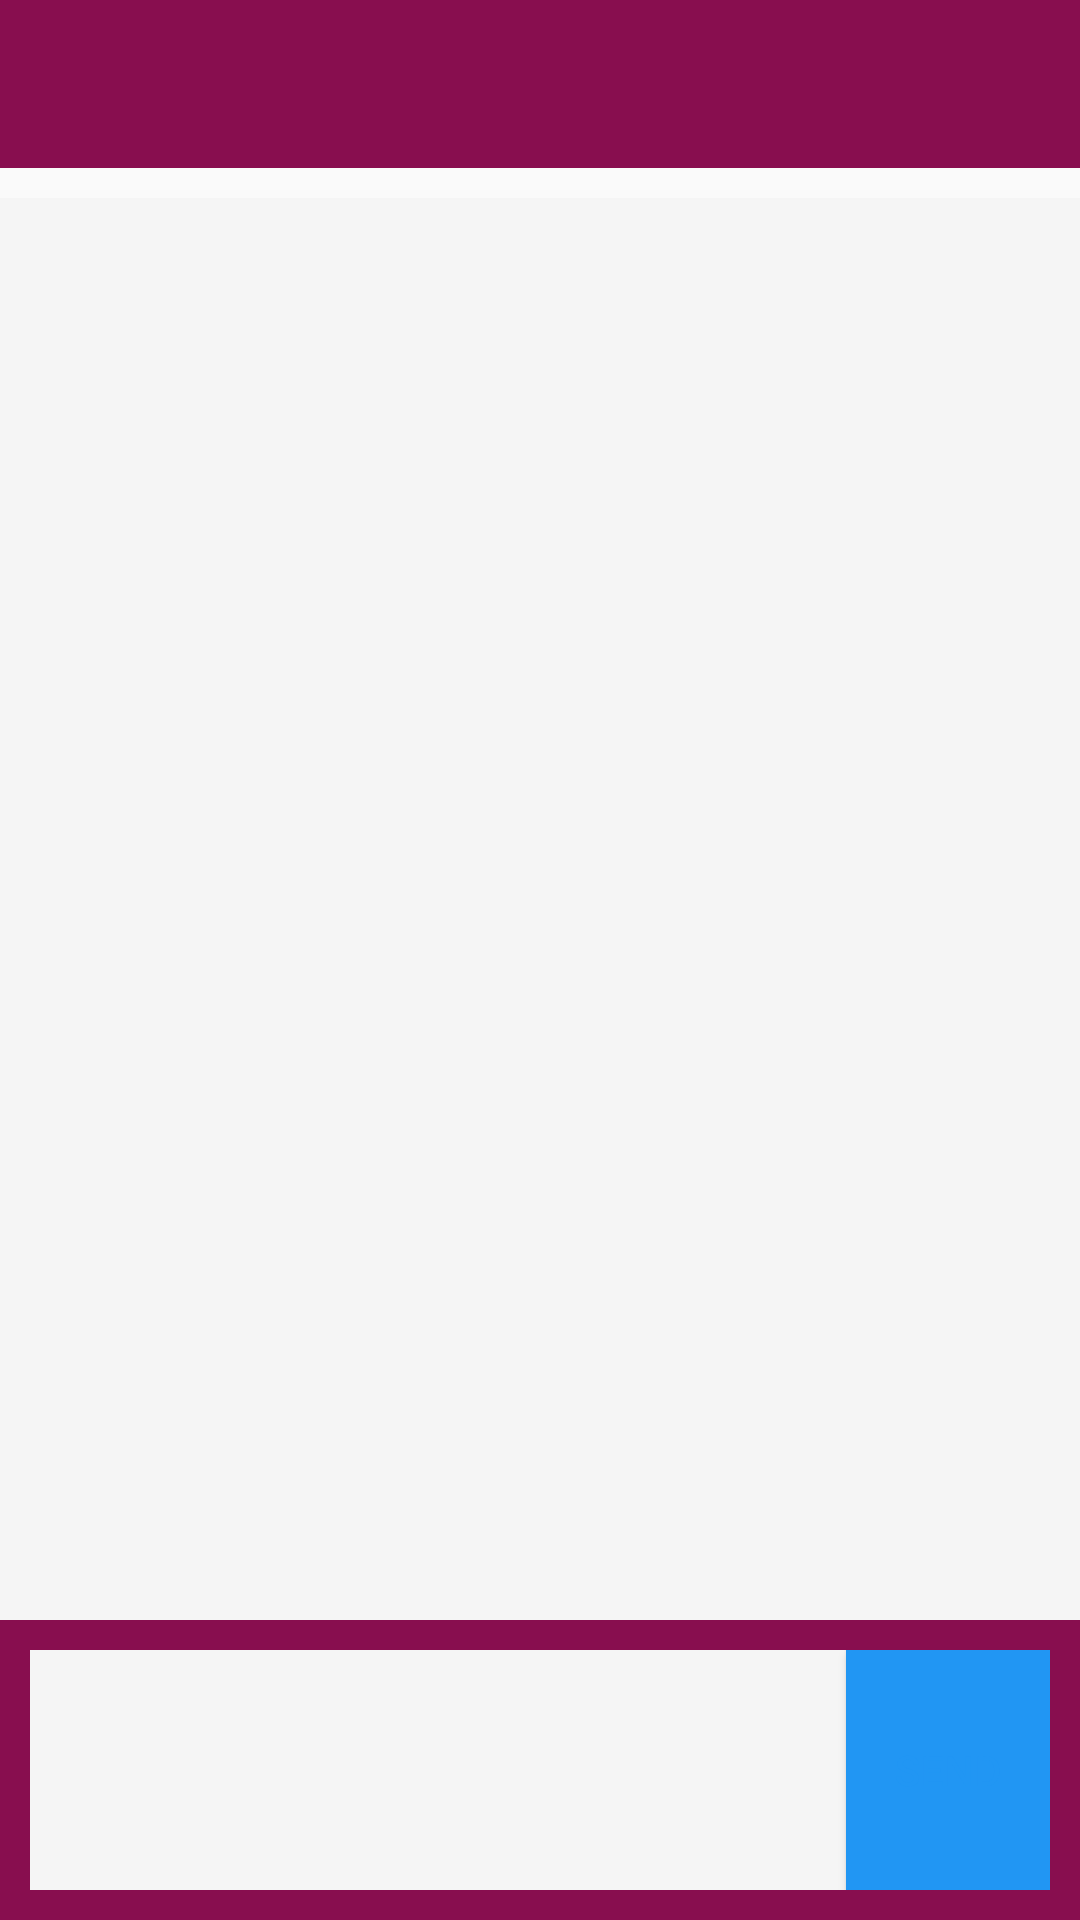

Reconstruct the res/layout file that produces this screen, plus the resources it refers to.
<!-- AndroidManifest.xml: application theme AppTheme -->
<!-- res/layout/activity_conversation.xml -->
<?xml version="1.0" encoding="utf-8"?>
<RelativeLayout xmlns:android="http://schemas.android.com/apk/res/android"
    xmlns:tools="http://schemas.android.com/tools"
    android:id="@+id/activity_conversation"
    android:layout_width="match_parent"
    android:layout_height="match_parent"
    tools:context="com.kampoz.sketchat.activity.ConversationActivity">

    <include android:id="@+id/app_bar"
        layout="@layout/bar_app_layout"/>

    <android.support.v7.widget.RecyclerView
        android:id="@+id/rvConversation"
        android:layout_width="match_parent"
        android:layout_height="0dip"
        android:layout_below="@+id/app_bar"
        android:layout_above="@+id/llToSendMessage"
        android:layout_marginTop="10dp"
        android:background="@color/colorMyAlmostWhite" />

    <LinearLayout
        android:id="@+id/llToSendMessage"
        android:layout_width="match_parent"
        android:layout_height="100dp"
        android:padding="10dp"
        android:layout_alignParentBottom="true"
        android:background="@color/colorMyPrimaryDark"
        android:weightSum="5">

        <EditText
            android:id="@+id/etToWriteMessage"
            android:layout_weight="4"
            android:layout_width="0dp"
            android:layout_height="match_parent"
            android:padding="5dp"
            android:gravity="top"
            android:background="@color/colorMyAlmostWhite"
            />

        <Button
            android:id="@+id/bSend"
            android:layout_weight="1"
            android:layout_width="0dp"
            android:layout_height="match_parent"
            android:background="@color/colorPrimary"
            android:text="Send"
            />
    </LinearLayout>

</RelativeLayout>
<!-- res/layout/bar_app_layout.xml (included above) -->
<?xml version="1.0" encoding="utf-8"?>
<android.support.v7.widget.Toolbar xmlns:android="http://schemas.android.com/apk/res/android"
  xmlns:app="http://schemas.android.com/apk/res-auto"
  android:layout_width="match_parent"
  android:layout_height="?attr/actionBarSize"
  android:background="@color/colorMyPrimaryDark"
  app:popupTheme="@style/GroupsAndSubjectsBarTheme"
  app:theme="@style/ThemeOverlay.AppCompat.Dark">
</android.support.v7.widget.Toolbar>
<!-- resources referenced by this layout -->
<resources>
  <color name="colorMyAlmostWhite">#f5f5f5</color>
  <color name="colorMyPrimaryDark">#880E4F</color>
  <color name="colorPrimary">#2196F3</color>
  <style name="GroupsAndSubjectsBarTheme" parent="AppTheme">
      <item name="android:background">@color/colorMyPrimaryDark</item>
      <item name="android:textColor">@color/colorMyAlmostWhite</item>
    </style>
  <style name="AppTheme" parent="Theme.AppCompat.Light.NoActionBar">
      
      <item name="colorPrimary">@color/colorPrimary</item>
      <item name="colorPrimaryDark">@color/colorPrimaryDark</item>
      <item name="colorAccent">@color/colorAccent</item>
      <item name="actionMenuTextColor">@color/colorMyAlmostWhite</item>
      <item name="android:textColor">@color/colorMyBlue</item>
      <item name="android:actionMenuTextColor">@color/colorMyAlmostWhite</item>
      <item name="titleTextColor">@color/colorMyAlmostWhite</item>
    </style>
  <color name="colorPrimaryDark">#303F9F</color>
  <color name="colorAccent">#FF4081</color>
  <color name="colorMyBlue">#2196F3</color>
</resources>
